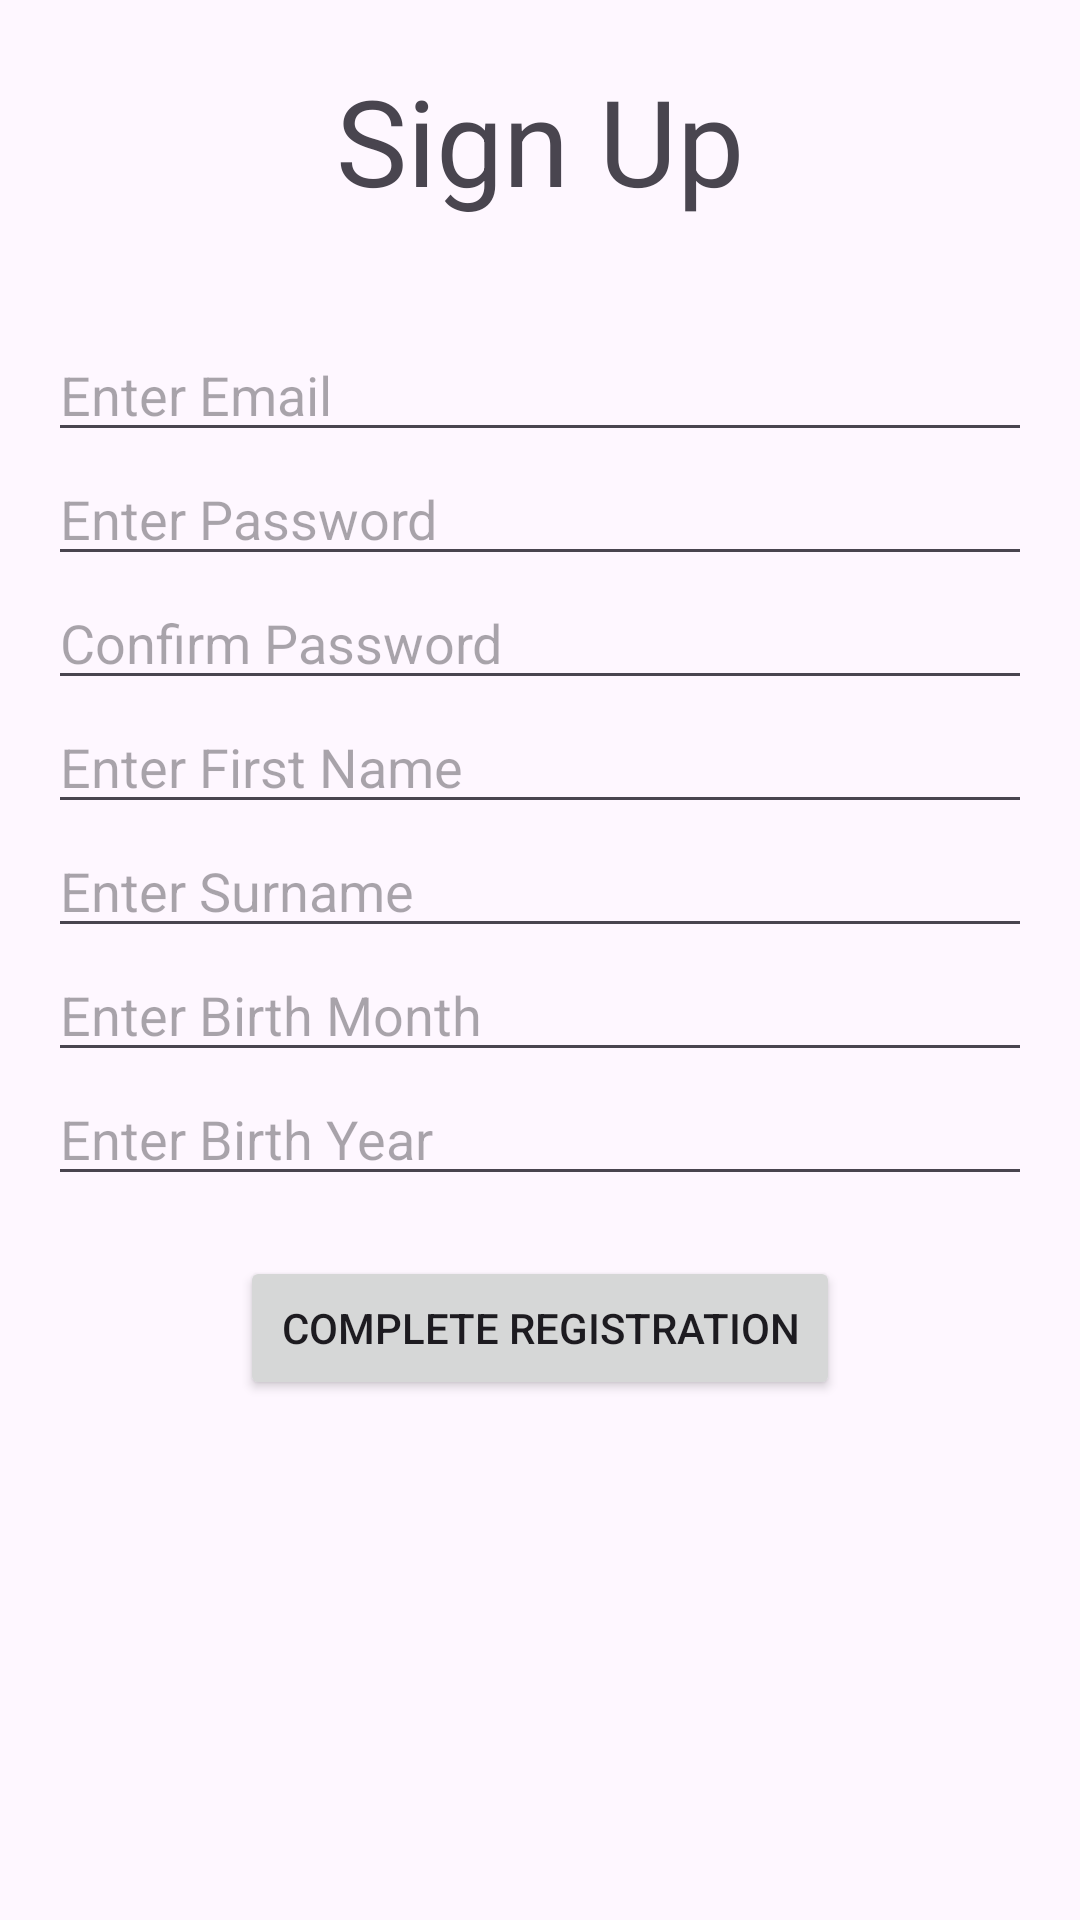

Layout XML and referenced resources for this Android screen:
<!-- AndroidManifest.xml: application theme Theme.HighPath -->
<!-- res/layout/fragment_register.xml -->
<?xml version="1.0" encoding="utf-8"?>
<LinearLayout xmlns:android="http://schemas.android.com/apk/res/android"
    xmlns:tools="http://schemas.android.com/tools"
    android:layout_width="match_parent"
    android:layout_height="match_parent"
    android:orientation="vertical"
    tools:context=".Fragments.LoginFragments.LoginFragment">

    
    <TextView
        android:layout_width="match_parent"
        android:layout_height="wrap_content"
        android:text="Sign Up"
        android:textSize="40dp"
        android:padding="20dp"
        android:gravity="center_horizontal" />

    
    <LinearLayout
        android:layout_width="match_parent"
        android:layout_height="wrap_content"
        android:orientation="vertical"
        android:padding="16dp"
        android:gravity="center_horizontal">

        <EditText
            android:id="@+id/registerEmail"
            android:layout_width="match_parent"
            android:layout_height="wrap_content"
            android:hint="Enter Email" />

        <EditText
            android:id="@+id/registerPassword"
            android:layout_width="match_parent"
            android:layout_height="wrap_content"
            android:hint="Enter Password" />

        <EditText
            android:id="@+id/confirmPassword"
            android:layout_width="match_parent"
            android:layout_height="wrap_content"
            android:hint="Confirm Password" />

        <EditText
            android:id="@+id/firstName"
            android:layout_width="match_parent"
            android:layout_height="wrap_content"
            android:hint="Enter First Name" />

        <EditText
            android:id="@+id/surname"
            android:layout_width="match_parent"
            android:layout_height="wrap_content"
            android:hint="Enter Surname" />

        <EditText
            android:id="@+id/birthMonth"
            android:layout_width="match_parent"
            android:layout_height="wrap_content"
            android:hint="Enter Birth Month" />

        <EditText
            android:id="@+id/birthYear"
            android:layout_width="match_parent"
            android:layout_height="wrap_content"
            android:hint="Enter Birth Year" />

        <Button
            android:id="@+id/completeRegisterButton"
            android:layout_width="200dp"
            android:layout_height="wrap_content"
            android:layout_marginTop="20dp"
            android:text="Complete Registration" />

    </LinearLayout>

</LinearLayout>
<!-- resources referenced by this layout -->
<resources>
  <style name="Theme.HighPath" parent="Base.Theme.HighPath" />
  <style name="Base.Theme.HighPath" parent="Theme.Material3.DayNight.NoActionBar">
          
          
  
          
          <item name="colorSecondaryContainer">@android:color/transparent</item>
          <item name="colorOnSecondaryContainer">@android:color/black</item>
  
          
          <item name="rippleColor">@android:color/transparent</item>
  
      </style>
</resources>
